Run: headless pygame with SDL's dummy video driver; simulated clock (each Clock.tick advances the game by its frame time, no real sleeping); random seed 0; keys injected as events and as key.get_pressed() state; no mouse input.
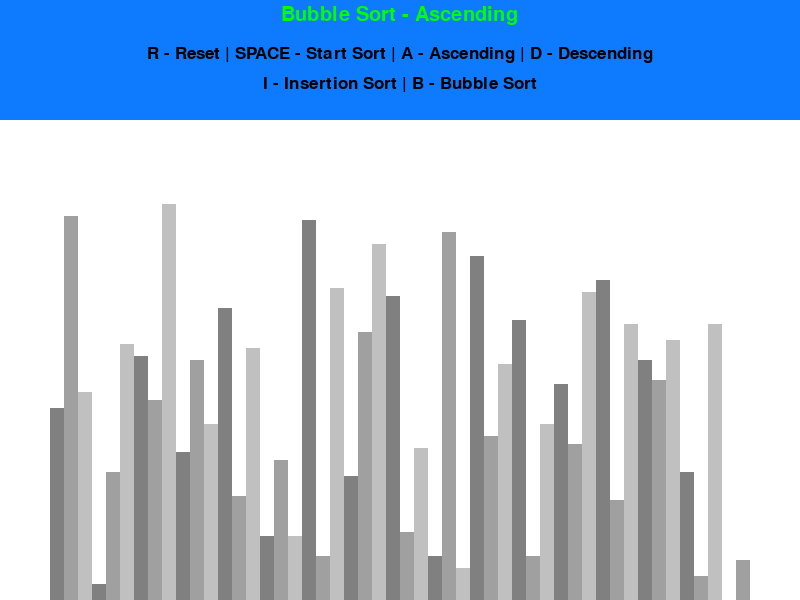
Frame 1 of 4 · flips 1–60 · no input
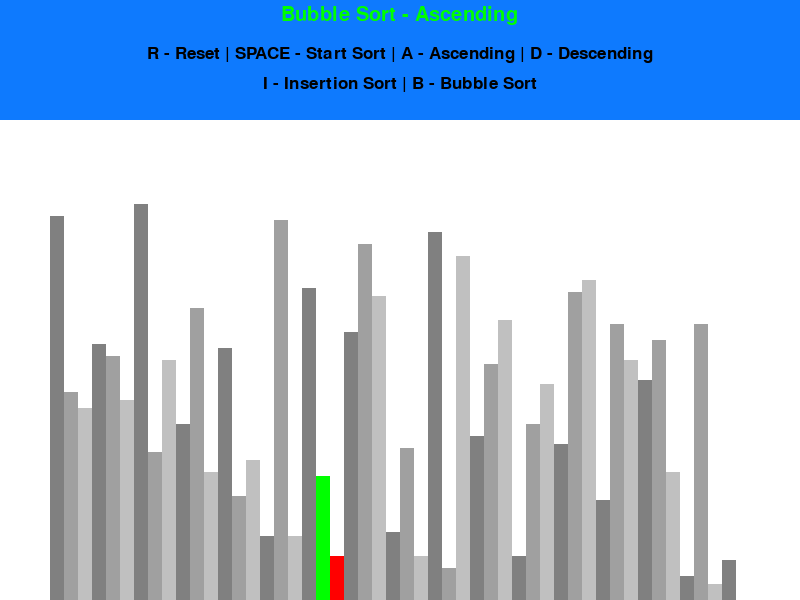
Frame 2 of 4 · flips 61–180 · tapped SPACE, RETURN · held RIGHT (→), D
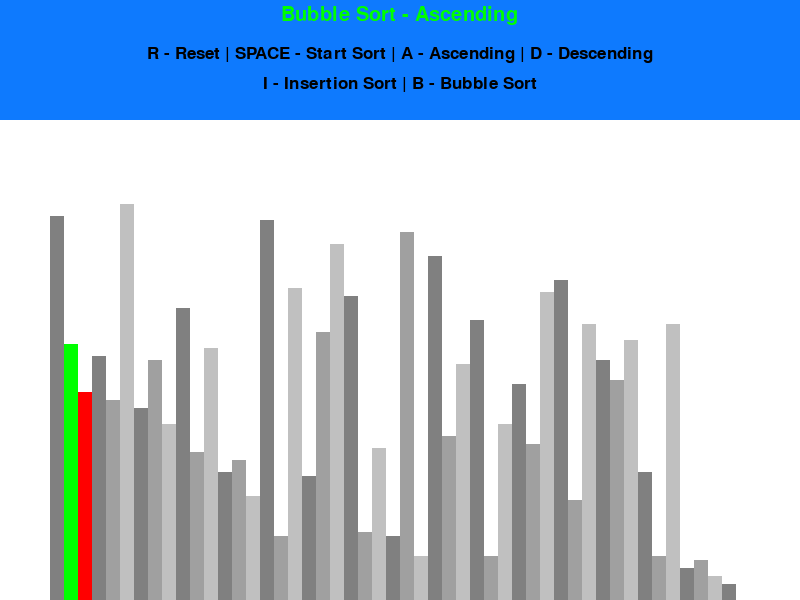
Frame 3 of 4 · flips 181–300 · held DOWN (↓), S
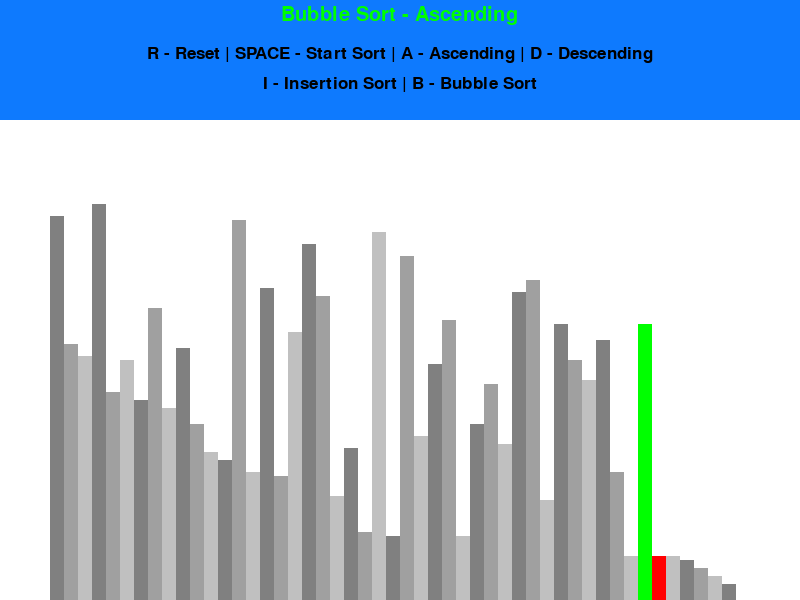
Frame 4 of 4 · flips 301–420 · held LEFT (←), A, UP (↑), W

The pygame program that drew these frames:

import enum
import pygame
import random
import math
pygame.init()

class drawInfo:
    BLACK = 0,0,0
    WHITE = 255,255,255
    GREEN = 0,255,0
    RED = 255,0,0
    BACKGROUND_COLOR = WHITE
    PADDING = 100
    TOP_PADDING = 150
    SHADE = [
        (128,128,128),
        (160,160,160),
        (192,192,192)
    ]
    FONT = pygame.font.SysFont('comicsans',25)
    LARGE_FONT = pygame.font.SysFont('comicsans',30)

    def __init__(self, width, height, lst):
        self.width = width
        self.height = height

        self.window = pygame.display.set_mode((width,height))
        pygame.display.set_caption("Sorting Algorithm Visualizer")
        self.set_list(lst)

    def set_list(self, lst):
        self.lst = lst
        self.max_val = max(lst)
        self.min_val = min(lst)

        self.block_width = round((self.width - self.PADDING) / len(lst))
        self.block_height = math.floor((self.height - self.TOP_PADDING) / (self.max_val - self.min_val))
        self.start_x = self.PADDING // 2

def draw(draw_info, algo_name, ascending):
    draw_info.window.fill(draw_info.BACKGROUND_COLOR)

    pygame.draw.rect(draw_info.window, (14,122,254), (0,0,draw_info.width,120))

    title = draw_info.LARGE_FONT.render(f"{algo_name} - {'Ascending' if ascending else 'Descending'}", 1, draw_info.GREEN)
    draw_info.window.blit(title, (draw_info.width/2 - title.get_width()/2 ,5))

    controls = draw_info.FONT.render("R - Reset | SPACE - Start Sort | A - Ascending | D - Descending", 1, draw_info.BLACK)
    draw_info.window.blit(controls, (draw_info.width/2 - controls.get_width()/2 ,45))

    sorting = draw_info.FONT.render("I - Insertion Sort | B - Bubble Sort", 1, draw_info.BLACK)
    draw_info.window.blit(sorting, (draw_info.width/2 - sorting.get_width()/2 ,75))

    draw_list(draw_info)
    pygame.display.update()

def draw_list(draw_info, color_positions = {}, clear_bg = False):
    lst = draw_info.lst

    if clear_bg:
        clear_rect = (draw_info.PADDING//2, draw_info.TOP_PADDING, 
                        draw_info.width - draw_info.PADDING, draw_info.height - draw_info.TOP_PADDING)
        pygame.draw.rect(draw_info.window, draw_info.BACKGROUND_COLOR, clear_rect)

    for i,val in enumerate(lst):
        x = draw_info.start_x + i * draw_info.block_width
        y = draw_info.height - (val - draw_info.min_val) * draw_info.block_height

        color = draw_info.SHADE[i % 3]

        if i in color_positions:
            color = color_positions[i]

        pygame.draw.rect(draw_info.window, color, (x,y,draw_info.block_width,draw_info.height))

    if clear_bg:
        pygame.display.update()

def make_starting_list(n, min_val, max_val):
    lst = []
    for _ in range(n):
        val = random.randint(min_val, max_val)
        lst.append(val)

    return lst

def partition(l,r,draw_info):
    lst = draw_info.lst
    pivot, ptr = lst[r], l
    for i in range(l,r):
        if lst[i] <= pivot:
            lst[i], lst[ptr] = lst[ptr], lst[i]
            ptr += 1
            #yield True
    lst[ptr], lst[r] = lst[r], lst[ptr]
    #yield True
    return ptr
"""
def quicksort(l,r,draw_info):
    lst = draw_info.lst
    if len(lst) == 1:
        return lst

    if l < r:
        #p = partition(l,r,draw_info)
        pivot, ptr = lst[r], l
        for i in range(l,r):
            if lst[i] <= pivot:
                lst[i], lst[ptr] = lst[ptr], lst[i]
                ptr += 1
                draw_list(draw_info, {i: draw_info.GREEN, ptr: draw_info.RED}, True)
                yield True
        lst[ptr], lst[r] = lst[r], lst[ptr]
        draw_list(draw_info, {ptr: draw_info.GREEN, r: draw_info.RED}, True)
        #yield True
        p = ptr

        quicksort(l,p-1, draw_info)
        quicksort(p+1,r,draw_info)
    return draw_info

n = 50
min_val = 0
max_val = 100

tstlst = make_starting_list(n, min_val, max_val)
drawTST = drawInfo(800,600,tstlst)
sorting = False
ascending = True
quicksort(0,len(drawTST.lst)-1,drawTST)
print(drawTST.lst)
"""

def bubble_sort(draw_info, ascending = True):
    lst = draw_info.lst

    for i in range(len(lst)-1):
        for j in range(len(lst) - 1 - i):
            num1 = lst[j]
            num2 = lst[j+1]

            if (num1 > num2 and ascending) or (num1 < num2 and not ascending):
                lst[j], lst[j+1] = lst[j+1], lst[j]
                draw_list(draw_info, {j: draw_info.GREEN, j+1: draw_info.RED}, True)
                yield True

    return lst

def insertion_sort(draw_info, ascending = True):
    lst = draw_info.lst

    for i in range(1, len(lst)):
        current = lst[i]

        while True:
            ascending_sort = i > 0 and lst[i-1] > current and ascending
            descending_sort = i > 0 and lst[i-1] < current and not ascending

            if not ascending_sort and not descending_sort:
                break

            lst[i] = lst[i-1]
            i = i-1
            lst[i] = current
            draw_list(draw_info, {i-1: draw_info.GREEN, i: draw_info.RED}, True)
            yield True

    return lst

def main():
    run = True
    clock = pygame.time.Clock()

    n = 50
    min_val = 0
    max_val = 100

    lst = make_starting_list(n, min_val, max_val)
    draw_info = drawInfo(800,600,lst)
    sorting = False
    ascending = True

    sorting_algorithm = bubble_sort
    sorting_algo_name = "Bubble Sort"
    sorting_algorithm_generator = None

    while run:
        clock.tick(60)

        if sorting:
            try:
                next(sorting_algorithm_generator)
            except StopIteration:
                sorting = False
                #print(draw_info.lst)
        else:
            draw(draw_info, sorting_algo_name, ascending)

        pygame.display.update()

        for event in pygame.event.get():
            if event.type == pygame.QUIT:
                run = False

            if event.type != pygame.KEYDOWN:
                continue

            if event.key == pygame.K_r:
                lst = make_starting_list(n, min_val, max_val)
                draw_info.set_list(lst)
                sorting = False
            elif event.key == pygame.K_SPACE and sorting == False:
                sorting = True
                sorting_algorithm_generator = sorting_algorithm(draw_info, ascending)
            elif event.key == pygame.K_a and sorting == False:
                ascending = True
            elif event.key == pygame.K_d and sorting == False:
                ascending = False
            elif event.key == pygame.K_i and sorting == False:
                sorting_algorithm = insertion_sort
                sorting_algo_name = "Insertion Sort"
            elif event.key == pygame.K_b and sorting == False:
                sorting_algorithm = bubble_sort
                sorting_algo_name = "Bubble Sort"


    pygame.quit()

if __name__ == "__main__":
    main()
